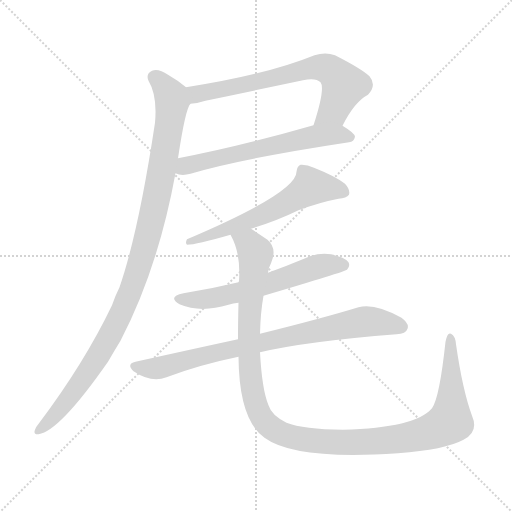
t = 0.00 s
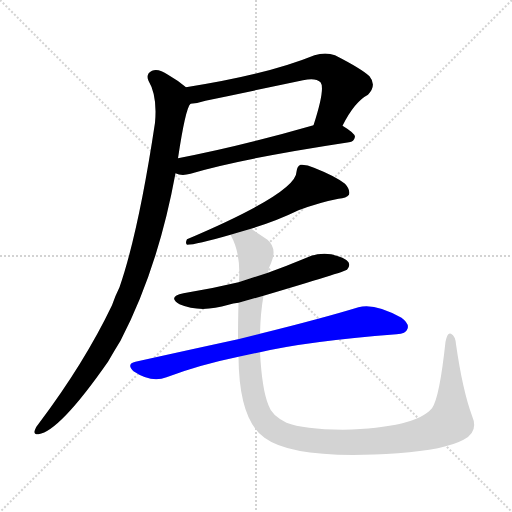
t = 5.02 s
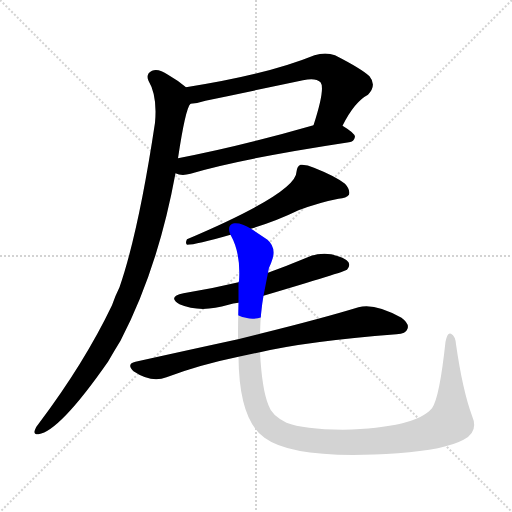
t = 5.22 s
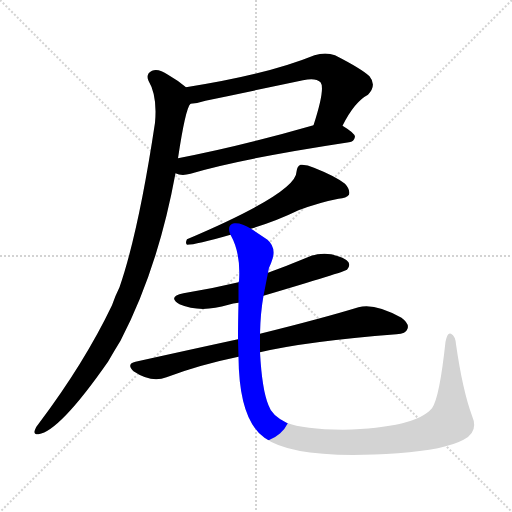
t = 5.43 s
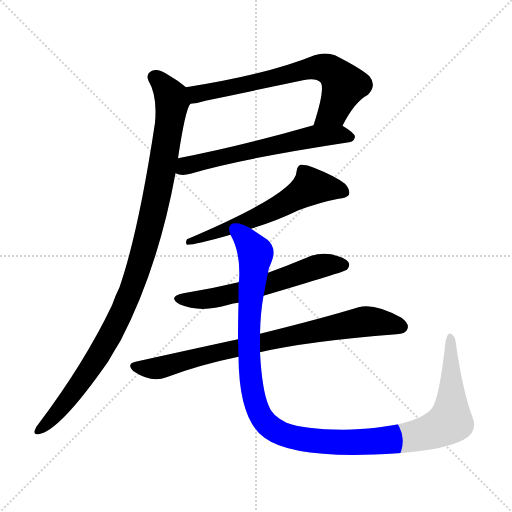
t = 5.63 s
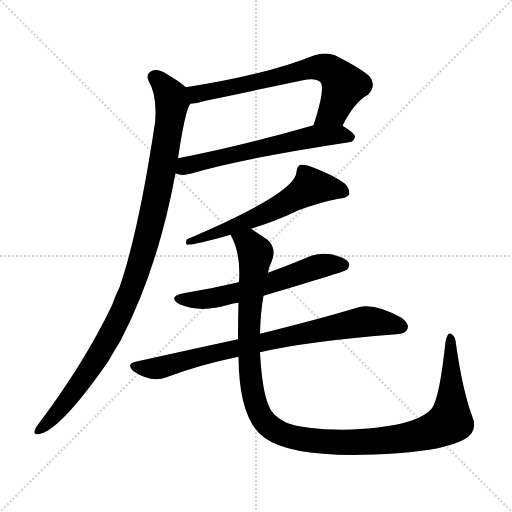
t = 6.25 s

The animated SVG that drew these frames (rendered in a browser with its animation timeline set to each time). Animation: 7 CSS @keyframes rules; one cycle of 6.25 s.

<svg version="1.1" viewBox="0 0 1024 1024" xmlns="http://www.w3.org/2000/svg">
  <g stroke="lightgray" stroke-dasharray="1,1" stroke-width="1" transform="scale(4, 4)">
    <line x1="0" y1="0" x2="256" y2="256"></line>
    <line x1="256" y1="0" x2="0" y2="256"></line>
    <line x1="128" y1="0" x2="128" y2="256"></line>
    <line x1="0" y1="128" x2="256" y2="128"></line>
  </g>
<g transform="scale(1, -1) translate(0, -900)">
   <style type="text/css">
    @keyframes keyframes0 {
      from {
       stroke: blue;
       stroke-dashoffset: 678;
       stroke-width: 128;
       }
       69% {
       animation-timing-function: step-end;
       stroke: blue;
       stroke-dashoffset: 0;
       stroke-width: 128;
       }
       to {
       stroke: black;
       stroke-width: 1024;
       }
       }
       #make-me-a-hanzi-animation-0 {
         animation: keyframes0 0.801758s both;
         animation-delay: 0.000000s;
         animation-timing-function: linear;
       }
    @keyframes keyframes1 {
      from {
       stroke: blue;
       stroke-dashoffset: 608;
       stroke-width: 128;
       }
       66% {
       animation-timing-function: step-end;
       stroke: blue;
       stroke-dashoffset: 0;
       stroke-width: 128;
       }
       to {
       stroke: black;
       stroke-width: 1024;
       }
       }
       #make-me-a-hanzi-animation-1 {
         animation: keyframes1 0.744792s both;
         animation-delay: 0.801758s;
         animation-timing-function: linear;
       }
    @keyframes keyframes2 {
      from {
       stroke: blue;
       stroke-dashoffset: 1042;
       stroke-width: 128;
       }
       77% {
       animation-timing-function: step-end;
       stroke: blue;
       stroke-dashoffset: 0;
       stroke-width: 128;
       }
       to {
       stroke: black;
       stroke-width: 1024;
       }
       }
       #make-me-a-hanzi-animation-2 {
         animation: keyframes2 1.097982s both;
         animation-delay: 1.546549s;
         animation-timing-function: linear;
       }
    @keyframes keyframes3 {
      from {
       stroke: blue;
       stroke-dashoffset: 601;
       stroke-width: 128;
       }
       66% {
       animation-timing-function: step-end;
       stroke: blue;
       stroke-dashoffset: 0;
       stroke-width: 128;
       }
       to {
       stroke: black;
       stroke-width: 1024;
       }
       }
       #make-me-a-hanzi-animation-3 {
         animation: keyframes3 0.739095s both;
         animation-delay: 2.644531s;
         animation-timing-function: linear;
       }
    @keyframes keyframes4 {
      from {
       stroke: blue;
       stroke-dashoffset: 594;
       stroke-width: 128;
       }
       66% {
       animation-timing-function: step-end;
       stroke: blue;
       stroke-dashoffset: 0;
       stroke-width: 128;
       }
       to {
       stroke: black;
       stroke-width: 1024;
       }
       }
       #make-me-a-hanzi-animation-4 {
         animation: keyframes4 0.733398s both;
         animation-delay: 3.383626s;
         animation-timing-function: linear;
       }
    @keyframes keyframes5 {
      from {
       stroke: blue;
       stroke-dashoffset: 800;
       stroke-width: 128;
       }
       72% {
       animation-timing-function: step-end;
       stroke: blue;
       stroke-dashoffset: 0;
       stroke-width: 128;
       }
       to {
       stroke: black;
       stroke-width: 1024;
       }
       }
       #make-me-a-hanzi-animation-5 {
         animation: keyframes5 0.901042s both;
         animation-delay: 4.117025s;
         animation-timing-function: linear;
       }
    @keyframes keyframes6 {
      from {
       stroke: blue;
       stroke-dashoffset: 1208;
       stroke-width: 128;
       }
       80% {
       animation-timing-function: step-end;
       stroke: blue;
       stroke-dashoffset: 0;
       stroke-width: 128;
       }
       to {
       stroke: black;
       stroke-width: 1024;
       }
       }
       #make-me-a-hanzi-animation-6 {
         animation: keyframes6 1.233073s both;
         animation-delay: 5.018066s;
         animation-timing-function: linear;
       }
</style>
<path d="M 685.0 648.5 Q 709.0 696.5 736.0 710.5 Q 754.0 729.5 739.0 747.5 Q 723.0 762.5 670.0 789.5 Q 651.0 796.5 629.0 789.5 Q 533.0 750.5 372.0 725.5 C 342.0 720.5 351.0 688.5 381.0 692.5 Q 396.0 693.5 411.0 698.5 Q 511.0 719.5 606.0 739.5 Q 631.0 745.5 641.0 735.5 Q 651.0 723.5 627.0 649.5 C 618.0 620.5 671.0 621.5 685.0 648.5 Z" fill="lightgray"></path> 
<path d="M 351.0 553.5 Q 363.0 547.5 381.0 552.5 Q 481.0 582.5 698.0 615.5 Q 708.0 616.5 710.0 626.5 Q 710.0 633.5 685.0 648.5 C 666.0 660.5 656.0 657.5 627.0 649.5 Q 477.0 606.5 356.0 583.5 C 327.0 577.5 322.0 561.5 351.0 553.5 Z" fill="lightgray"></path> 
<path d="M 372.0 725.5 Q 357.0 738.5 336.0 750.5 Q 317.0 763.5 304.0 758.5 Q 291.0 752.5 297.0 738.5 Q 315.0 708.5 310.0 654.5 Q 277.0 435.5 239.0 325.5 Q 230.0 307.5 224.0 289.5 Q 169.0 174.5 78.0 53.5 Q 72.0 46.5 70.0 40.5 Q 66.0 30.5 77.0 31.5 Q 119.0 37.5 216.0 176.5 Q 228.0 197.5 241.0 218.5 Q 316.0 362.5 351.0 553.5 L 356.0 583.5 Q 371.0 683.5 381.0 692.5 C 389.0 712.5 389.0 712.5 372.0 725.5 Z" fill="lightgray"></path> 
<path d="M 502.0 442.5 Q 554.0 458.5 597.0 479.5 Q 640.0 495.5 677.0 502.5 Q 693.0 503.5 698.0 510.5 Q 701.0 520.5 690.0 532.5 Q 671.0 547.5 628.0 564.5 Q 613.0 571.5 601.0 570.5 Q 594.0 567.5 593.0 556.5 Q 593.0 514.5 374.0 421.5 Q 370.0 414.5 374.0 410.5 Q 392.0 410.5 461.0 430.5 L 502.0 442.5 Z" fill="lightgray"></path> 
<path d="M 527.0 308.5 Q 689.0 356.5 694.0 360.5 Q 701.0 367.5 697.0 375.5 Q 690.0 385.5 662.0 391.5 Q 634.0 395.5 608.0 382.5 Q 572.0 367.5 536.0 354.5 L 477.0 335.5 Q 423.0 322.5 367.0 313.5 Q 334.0 306.5 359.0 291.5 Q 401.0 273.5 457.0 290.5 Q 466.0 293.5 477.0 294.5 L 527.0 308.5 Z" fill="lightgray"></path> 
<path d="M 520.0 195.5 Q 614.0 217.5 793.0 231.5 Q 812.0 232.5 815.0 242.5 Q 819.0 252.5 803.0 264.5 Q 749.0 294.5 717.0 285.5 Q 645.0 263.5 520.0 232.5 L 476.0 221.5 Q 379.0 200.5 271.0 176.5 Q 252.0 172.5 267.0 157.5 Q 303.0 133.5 333.0 145.5 Q 399.0 170.5 477.0 186.5 L 520.0 195.5 Z" fill="lightgray"></path> 
<path d="M 944.0 68.5 Q 925.0 120.5 912.0 211.5 Q 911.0 227.5 902.0 232.5 Q 895.0 236.5 891.0 216.5 Q 879.0 104.5 864.0 83.5 Q 831.0 44.5 686.0 40.5 Q 607.0 41.5 573.0 54.5 Q 543.0 69.5 537.0 89.5 Q 524.0 120.5 520.0 195.5 L 520.0 232.5 Q 521.0 275.5 527.0 308.5 L 536.0 354.5 Q 537.0 364.5 542.0 373.5 Q 555.0 403.5 535.0 420.5 Q 516.0 433.5 502.0 442.5 C 477.0 459.5 449.0 458.5 461.0 430.5 Q 482.0 393.5 478.0 337.5 Q 477.0 336.5 477.0 335.5 L 477.0 294.5 Q 476.0 254.5 476.0 221.5 L 477.0 186.5 Q 478.0 60.5 529.0 24.5 Q 590.0 -20.5 796.0 -6.5 Q 890.0 0.5 927.0 20.5 Q 958.0 36.5 944.0 68.5 Z" fill="lightgray"></path> 
      <clipPath id="make-me-a-hanzi-clip-0">
      <path d="M 685.0 648.5 Q 709.0 696.5 736.0 710.5 Q 754.0 729.5 739.0 747.5 Q 723.0 762.5 670.0 789.5 Q 651.0 796.5 629.0 789.5 Q 533.0 750.5 372.0 725.5 C 342.0 720.5 351.0 688.5 381.0 692.5 Q 396.0 693.5 411.0 698.5 Q 511.0 719.5 606.0 739.5 Q 631.0 745.5 641.0 735.5 Q 651.0 723.5 627.0 649.5 C 618.0 620.5 671.0 621.5 685.0 648.5 Z" fill="lightgray"></path>
      </clipPath>
      <path clip-path="url(#make-me-a-hanzi-clip-0)" d="M 382.0 722.5 L 393.0 711.5 L 619.0 763.5 L 652.0 763.5 L 677.0 745.5 L 687.0 727.5 L 667.0 679.5 L 634.0 659.5 " fill="none" id="make-me-a-hanzi-animation-0" stroke-dasharray="550 1100" stroke-linecap="round"></path>

      <clipPath id="make-me-a-hanzi-clip-1">
      <path d="M 351.0 553.5 Q 363.0 547.5 381.0 552.5 Q 481.0 582.5 698.0 615.5 Q 708.0 616.5 710.0 626.5 Q 710.0 633.5 685.0 648.5 C 666.0 660.5 656.0 657.5 627.0 649.5 Q 477.0 606.5 356.0 583.5 C 327.0 577.5 322.0 561.5 351.0 553.5 Z" fill="lightgray"></path>
      </clipPath>
      <path clip-path="url(#make-me-a-hanzi-clip-1)" d="M 360.0 559.5 L 422.0 581.5 L 634.0 628.5 L 677.0 631.5 L 702.0 625.5 " fill="none" id="make-me-a-hanzi-animation-1" stroke-dasharray="480 960" stroke-linecap="round"></path>

      <clipPath id="make-me-a-hanzi-clip-2">
      <path d="M 372.0 725.5 Q 357.0 738.5 336.0 750.5 Q 317.0 763.5 304.0 758.5 Q 291.0 752.5 297.0 738.5 Q 315.0 708.5 310.0 654.5 Q 277.0 435.5 239.0 325.5 Q 230.0 307.5 224.0 289.5 Q 169.0 174.5 78.0 53.5 Q 72.0 46.5 70.0 40.5 Q 66.0 30.5 77.0 31.5 Q 119.0 37.5 216.0 176.5 Q 228.0 197.5 241.0 218.5 Q 316.0 362.5 351.0 553.5 L 356.0 583.5 Q 371.0 683.5 381.0 692.5 C 389.0 712.5 389.0 712.5 372.0 725.5 Z" fill="lightgray"></path>
      </clipPath>
      <path clip-path="url(#make-me-a-hanzi-clip-2)" d="M 308.0 745.5 L 330.0 725.5 L 344.0 695.5 L 310.0 486.5 L 274.0 353.5 L 242.0 272.5 L 191.0 178.5 L 142.0 107.5 L 78.0 39.5 " fill="none" id="make-me-a-hanzi-animation-2" stroke-dasharray="914 1828" stroke-linecap="round"></path>

      <clipPath id="make-me-a-hanzi-clip-3">
      <path d="M 502.0 442.5 Q 554.0 458.5 597.0 479.5 Q 640.0 495.5 677.0 502.5 Q 693.0 503.5 698.0 510.5 Q 701.0 520.5 690.0 532.5 Q 671.0 547.5 628.0 564.5 Q 613.0 571.5 601.0 570.5 Q 594.0 567.5 593.0 556.5 Q 593.0 514.5 374.0 421.5 Q 370.0 414.5 374.0 410.5 Q 392.0 410.5 461.0 430.5 L 502.0 442.5 Z" fill="lightgray"></path>
      </clipPath>
      <path clip-path="url(#make-me-a-hanzi-clip-3)" d="M 689.0 515.5 L 621.0 526.5 L 518.0 467.5 L 447.0 437.5 L 437.0 439.5 L 428.0 430.5 L 413.0 431.5 L 397.0 422.5 L 387.0 425.5 L 377.0 416.5 " fill="none" id="make-me-a-hanzi-animation-3" stroke-dasharray="473 946" stroke-linecap="round"></path>

      <clipPath id="make-me-a-hanzi-clip-4">
      <path d="M 527.0 308.5 Q 689.0 356.5 694.0 360.5 Q 701.0 367.5 697.0 375.5 Q 690.0 385.5 662.0 391.5 Q 634.0 395.5 608.0 382.5 Q 572.0 367.5 536.0 354.5 L 477.0 335.5 Q 423.0 322.5 367.0 313.5 Q 334.0 306.5 359.0 291.5 Q 401.0 273.5 457.0 290.5 Q 466.0 293.5 477.0 294.5 L 527.0 308.5 Z" fill="lightgray"></path>
      </clipPath>
      <path clip-path="url(#make-me-a-hanzi-clip-4)" d="M 360.0 303.5 L 381.0 299.5 L 430.0 304.5 L 536.0 330.5 L 634.0 366.5 L 688.0 369.5 " fill="none" id="make-me-a-hanzi-animation-4" stroke-dasharray="466 932" stroke-linecap="round"></path>

      <clipPath id="make-me-a-hanzi-clip-5">
      <path d="M 520.0 195.5 Q 614.0 217.5 793.0 231.5 Q 812.0 232.5 815.0 242.5 Q 819.0 252.5 803.0 264.5 Q 749.0 294.5 717.0 285.5 Q 645.0 263.5 520.0 232.5 L 476.0 221.5 Q 379.0 200.5 271.0 176.5 Q 252.0 172.5 267.0 157.5 Q 303.0 133.5 333.0 145.5 Q 399.0 170.5 477.0 186.5 L 520.0 195.5 Z" fill="lightgray"></path>
      </clipPath>
      <path clip-path="url(#make-me-a-hanzi-clip-5)" d="M 270.0 166.5 L 321.0 164.5 L 552.0 222.5 L 720.0 255.5 L 754.0 256.5 L 803.0 246.5 " fill="none" id="make-me-a-hanzi-animation-5" stroke-dasharray="672 1344" stroke-linecap="round"></path>

      <clipPath id="make-me-a-hanzi-clip-6">
      <path d="M 944.0 68.5 Q 925.0 120.5 912.0 211.5 Q 911.0 227.5 902.0 232.5 Q 895.0 236.5 891.0 216.5 Q 879.0 104.5 864.0 83.5 Q 831.0 44.5 686.0 40.5 Q 607.0 41.5 573.0 54.5 Q 543.0 69.5 537.0 89.5 Q 524.0 120.5 520.0 195.5 L 520.0 232.5 Q 521.0 275.5 527.0 308.5 L 536.0 354.5 Q 537.0 364.5 542.0 373.5 Q 555.0 403.5 535.0 420.5 Q 516.0 433.5 502.0 442.5 C 477.0 459.5 449.0 458.5 461.0 430.5 Q 482.0 393.5 478.0 337.5 Q 477.0 336.5 477.0 335.5 L 477.0 294.5 Q 476.0 254.5 476.0 221.5 L 477.0 186.5 Q 478.0 60.5 529.0 24.5 Q 590.0 -20.5 796.0 -6.5 Q 890.0 0.5 927.0 20.5 Q 958.0 36.5 944.0 68.5 Z" fill="lightgray"></path>
      </clipPath>
      <path clip-path="url(#make-me-a-hanzi-clip-6)" d="M 470.0 426.5 L 498.0 413.5 L 511.0 391.5 L 498.0 256.5 L 504.0 119.5 L 522.0 67.5 L 533.0 52.5 L 560.0 34.5 L 615.0 19.5 L 717.0 15.5 L 804.0 22.5 L 880.0 44.5 L 901.0 59.5 L 901.0 224.5 " fill="none" id="make-me-a-hanzi-animation-6" stroke-dasharray="1080 2160" stroke-linecap="round"></path>

</g>
</svg>
